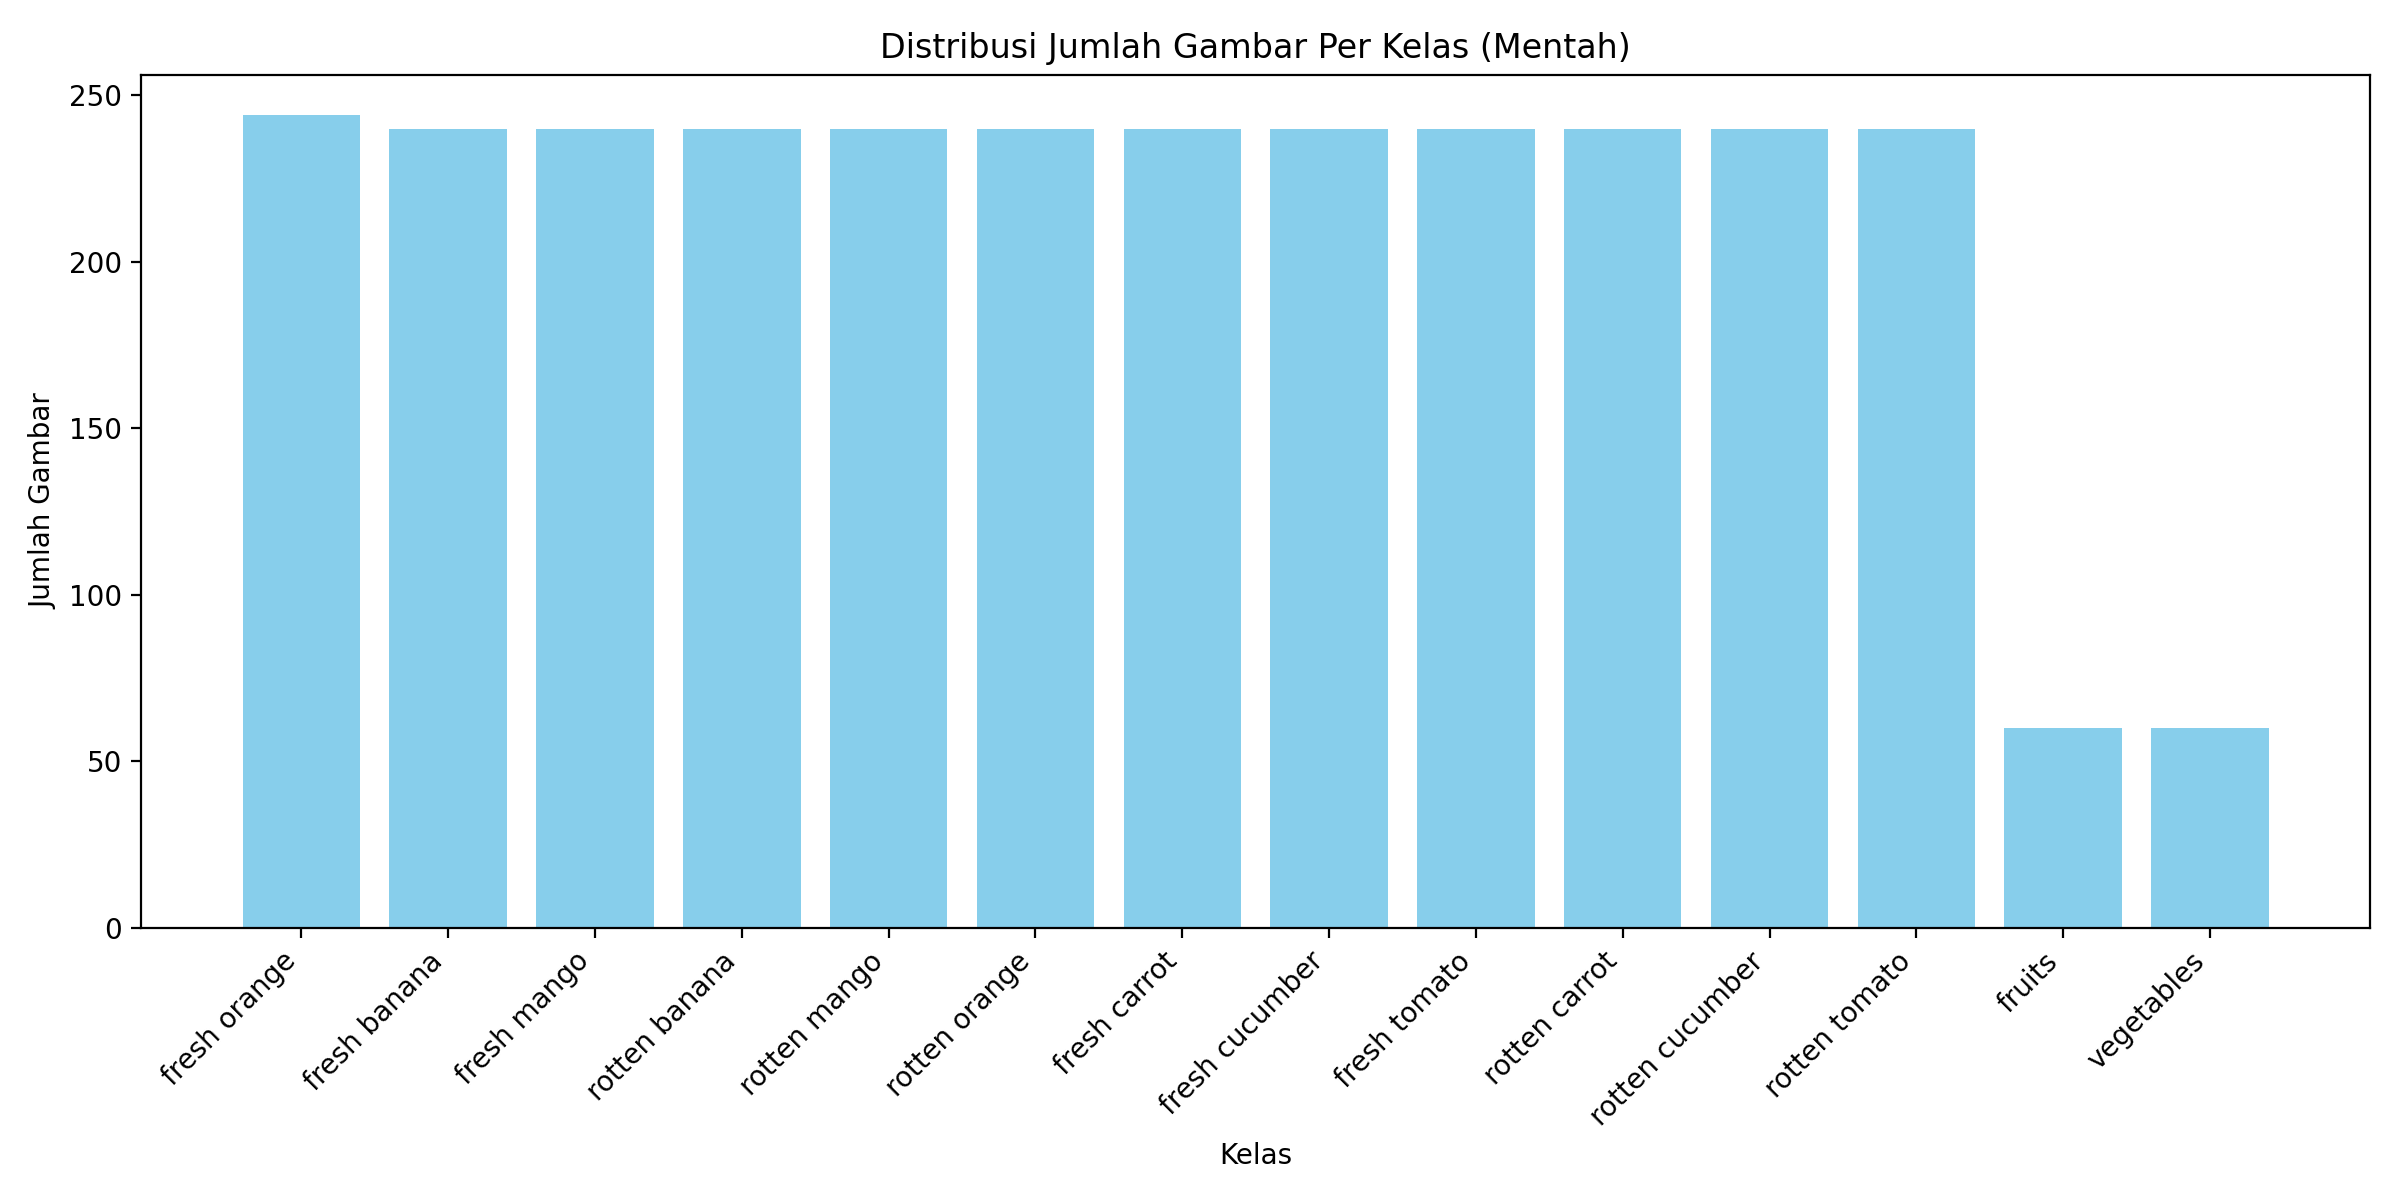

The file beside this chart, header and first rows:
source, class_name, num_images
train, fresh orange, 244
train, fresh banana, 240
train, fresh mango, 240
train, rotten banana, 240
train, rotten mango, 240
train, rotten orange, 240
train, fresh carrot, 240
train, fresh cucumber, 240
train, fresh tomato, 240
train, rotten carrot, 240
train, rotten cucumber, 240
train, rotten tomato, 240
test, fruits, 60
test, vegetables, 60
